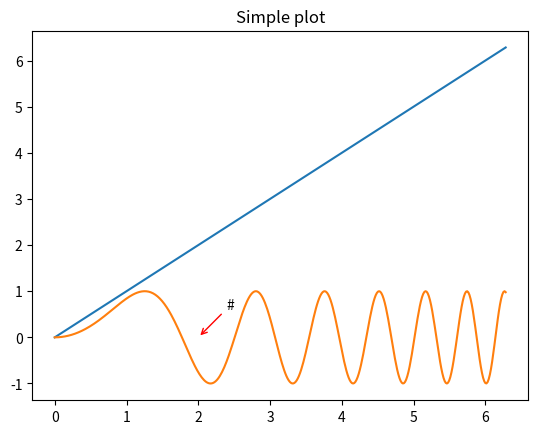

Write the Python code that produced this figure.
"""
y, 2016.4.25
matplotlib.org/api/pyplot_api.html#matplotlib.pyplot.annotate3
matplotlib annotate arrow example 찾을 것
matplotlib.org/examples/pylab_examples/subplots_demo.html
"""

import matplotlib.pyplot as plt
import numpy as np

# Simple data to display in various forms
x = np.linspace(0, 2 * np.pi, 400)
y = np.sin(x ** 2)

# plt.close('all')

# Just a figure and one subplot
f, ax = plt.subplots()
ax.plot(x, x)
ax.plot(x, y)
ax.set_title('Simple plot')

# ax.set_aspect('equal')  # ??
ax.annotate('#',
            xy=(2, 0), xycoords='data',
            xytext=(20, 20), textcoords='offset points',
            arrowprops=dict(arrowstyle='->', color='r'))

plt.show()
